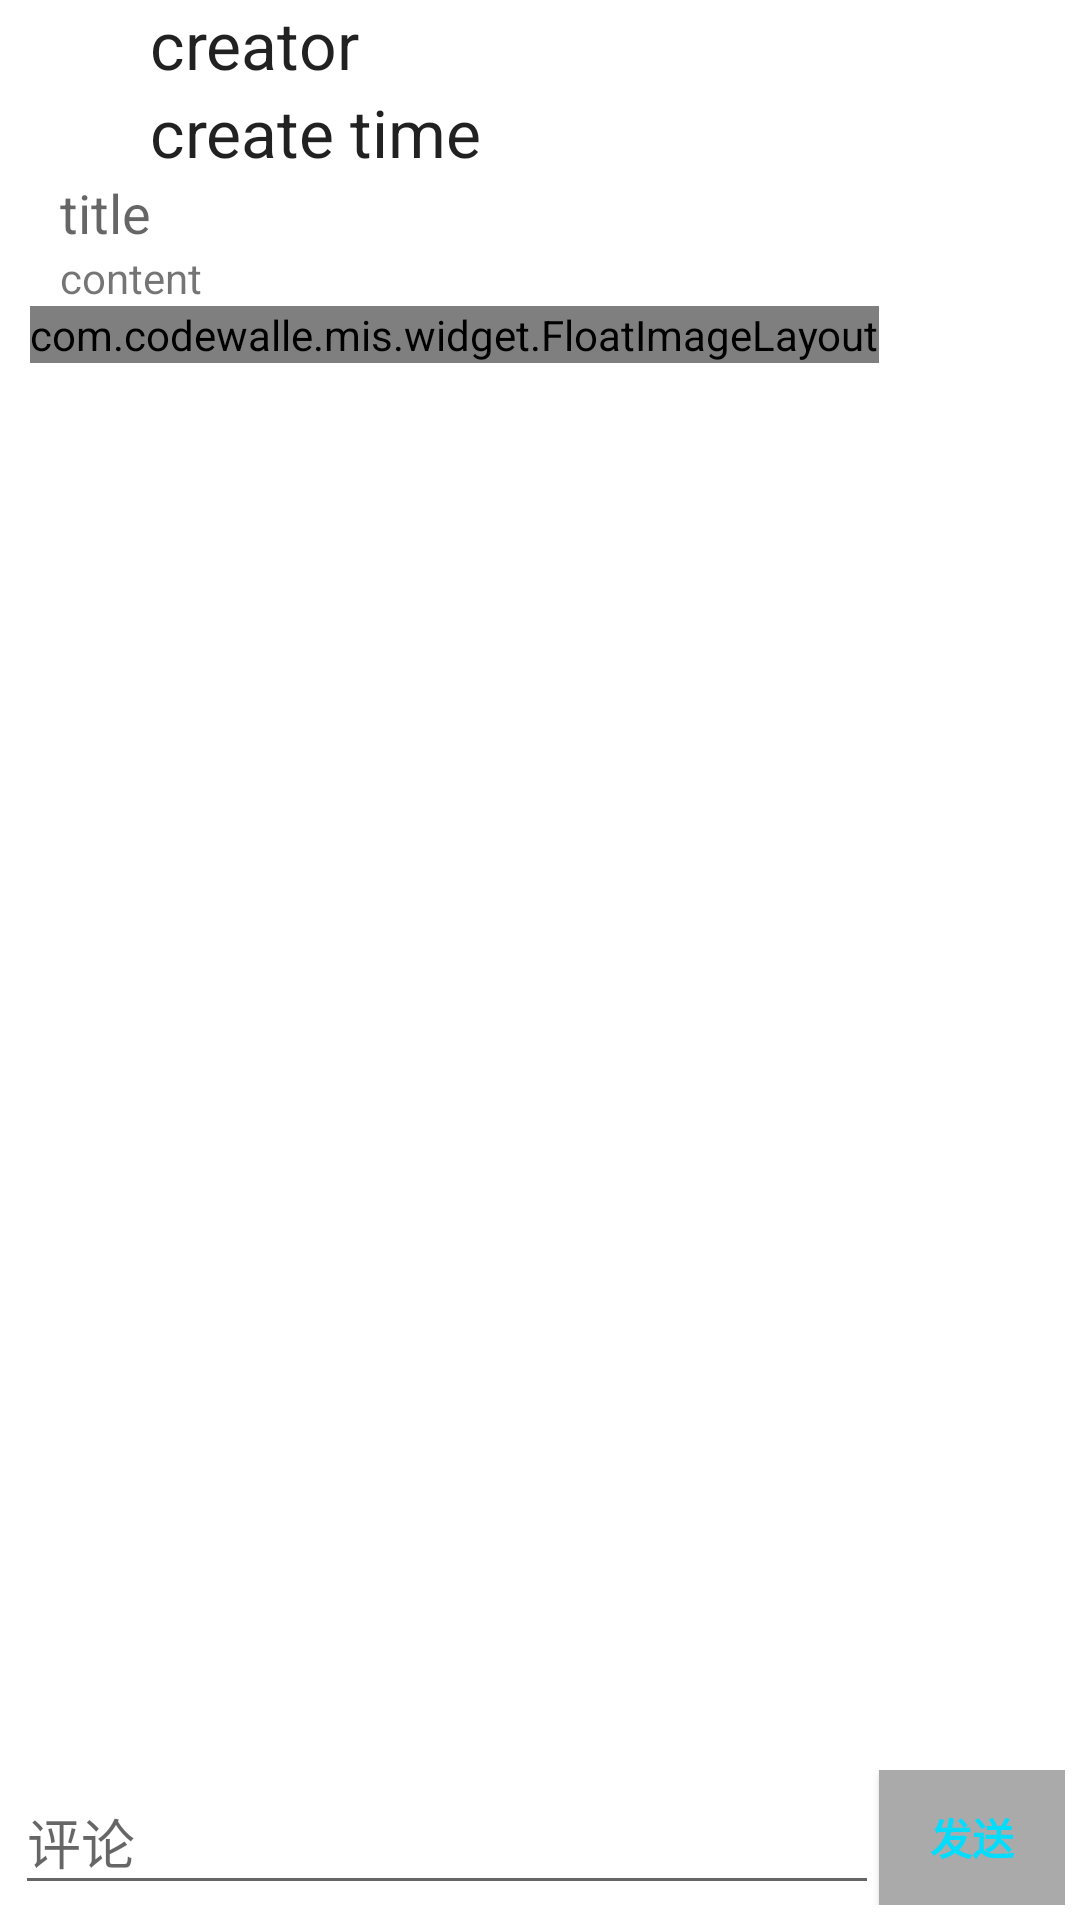

This screen was rendered from an Android layout file. Write that file and the resources it references.
<!-- AndroidManifest.xml: fallback theme Theme.MaterialComponents.DayNight.NoActionBar -->
<!-- res/layout/activity_article_viewer.xml -->
<?xml version="1.0" encoding="utf-8"?>
<RelativeLayout xmlns:android="http://schemas.android.com/apk/res/android"
                android:orientation="vertical"
                android:layout_width="match_parent"
                android:focusable="true"
                android:focusableInTouchMode="true"
                android:layout_height="match_parent">
    <include layout="@layout/item_article" android:id="@+id/include"></include>

    <ListView
            android:layout_width="match_parent"
            android:id="@+id/listview"
            style="@style/list_style"
            android:layout_above="@+id/inputLayout"
            android:layout_height="match_parent" android:layout_below="@+id/include" android:layout_marginTop="5dp">

    </ListView>
    <LinearLayout
            android:orientation="horizontal"
            android:layout_width="fill_parent"
            android:layout_margin="5dp"
            android:layout_height="45dp" android:layout_alignParentBottom="true"
            android:id="@+id/inputLayout">
        <EditText
                android:layout_width="wrap_content"
                android:layout_height="fill_parent"
                android:id="@+id/commentInput" android:layout_weight="1" android:hint="评论"/>
        <Button
                style="@style/buttonBlue"
                android:layout_width="62dp"
                android:layout_height="wrap_content"
                android:text="发送"
                android:id="@+id/send"/>
    </LinearLayout>
</RelativeLayout>
<!-- res/layout/item_article.xml (included above) -->
<?xml version="1.0" encoding="utf-8"?>
<LinearLayout xmlns:android="http://schemas.android.com/apk/res/android"
              android:orientation="vertical"
              android:layout_width="match_parent"
              android:layout_height="wrap_content" android:paddingLeft="10dp" android:paddingRight="10dp">
    <RelativeLayout
            android:orientation="horizontal"
            android:layout_width="wrap_content" android:layout_height="wrap_content">
        <ImageView android:layout_width="40dp" android:layout_height="40dp"
                android:src="@drawable/users"
                   android:layout_alignParentLeft="true"
                   android:id="@+id/avatar"
                />
        <TextView
                android:layout_width="wrap_content"
                android:layout_height="wrap_content"
                android:textAppearance="?android:attr/textAppearanceLarge"
                android:text="creator"
                android:id="@+id/creator" android:layout_alignParentTop="true" android:layout_toRightOf="@+id/avatar"/>
        <TextView
                android:layout_width="wrap_content"
                android:layout_height="wrap_content"
                android:textAppearance="?android:attr/textAppearanceLarge"
                android:text="create time"

                android:id="@+id/createTime"
                android:layout_below="@+id/creator" android:layout_toRightOf="@+id/avatar"/>
    </RelativeLayout>

    <TextView
            android:layout_width="wrap_content"
            android:layout_height="wrap_content"
            android:textAppearance="?android:attr/textAppearanceMedium"
            android:text="title"
            android:id="@+id/title" android:layout_marginLeft="10dp"/>
    <TextView
            android:layout_width="wrap_content"
            android:layout_height="wrap_content"
            android:textAppearance="?android:attr/textAppearanceSmall"
            android:text="content"
            android:id="@+id/content" android:layout_marginLeft="10dp"/>
    <com.codewalle.mis.widget.FloatImageLayout android:layout_width="wrap_content"
                                               android:id="@+id/resource"
                                               android:layout_height="wrap_content">

    </com.codewalle.mis.widget.FloatImageLayout>
</LinearLayout>
<!-- resources referenced by this layout -->
<resources>
  <style name="buttonBlue">
  
          <item name="android:clickable">true</item>
          <item name="android:textStyle">bold</item>
          <item name="android:textColor">@android:color/holo_blue_bright</item>
          <item name="android:gravity">center</item>
          <item name="android:layout_gravity">center</item>
          <item name="android:background">@android:color/darker_gray</item>
      </style>
</resources>
